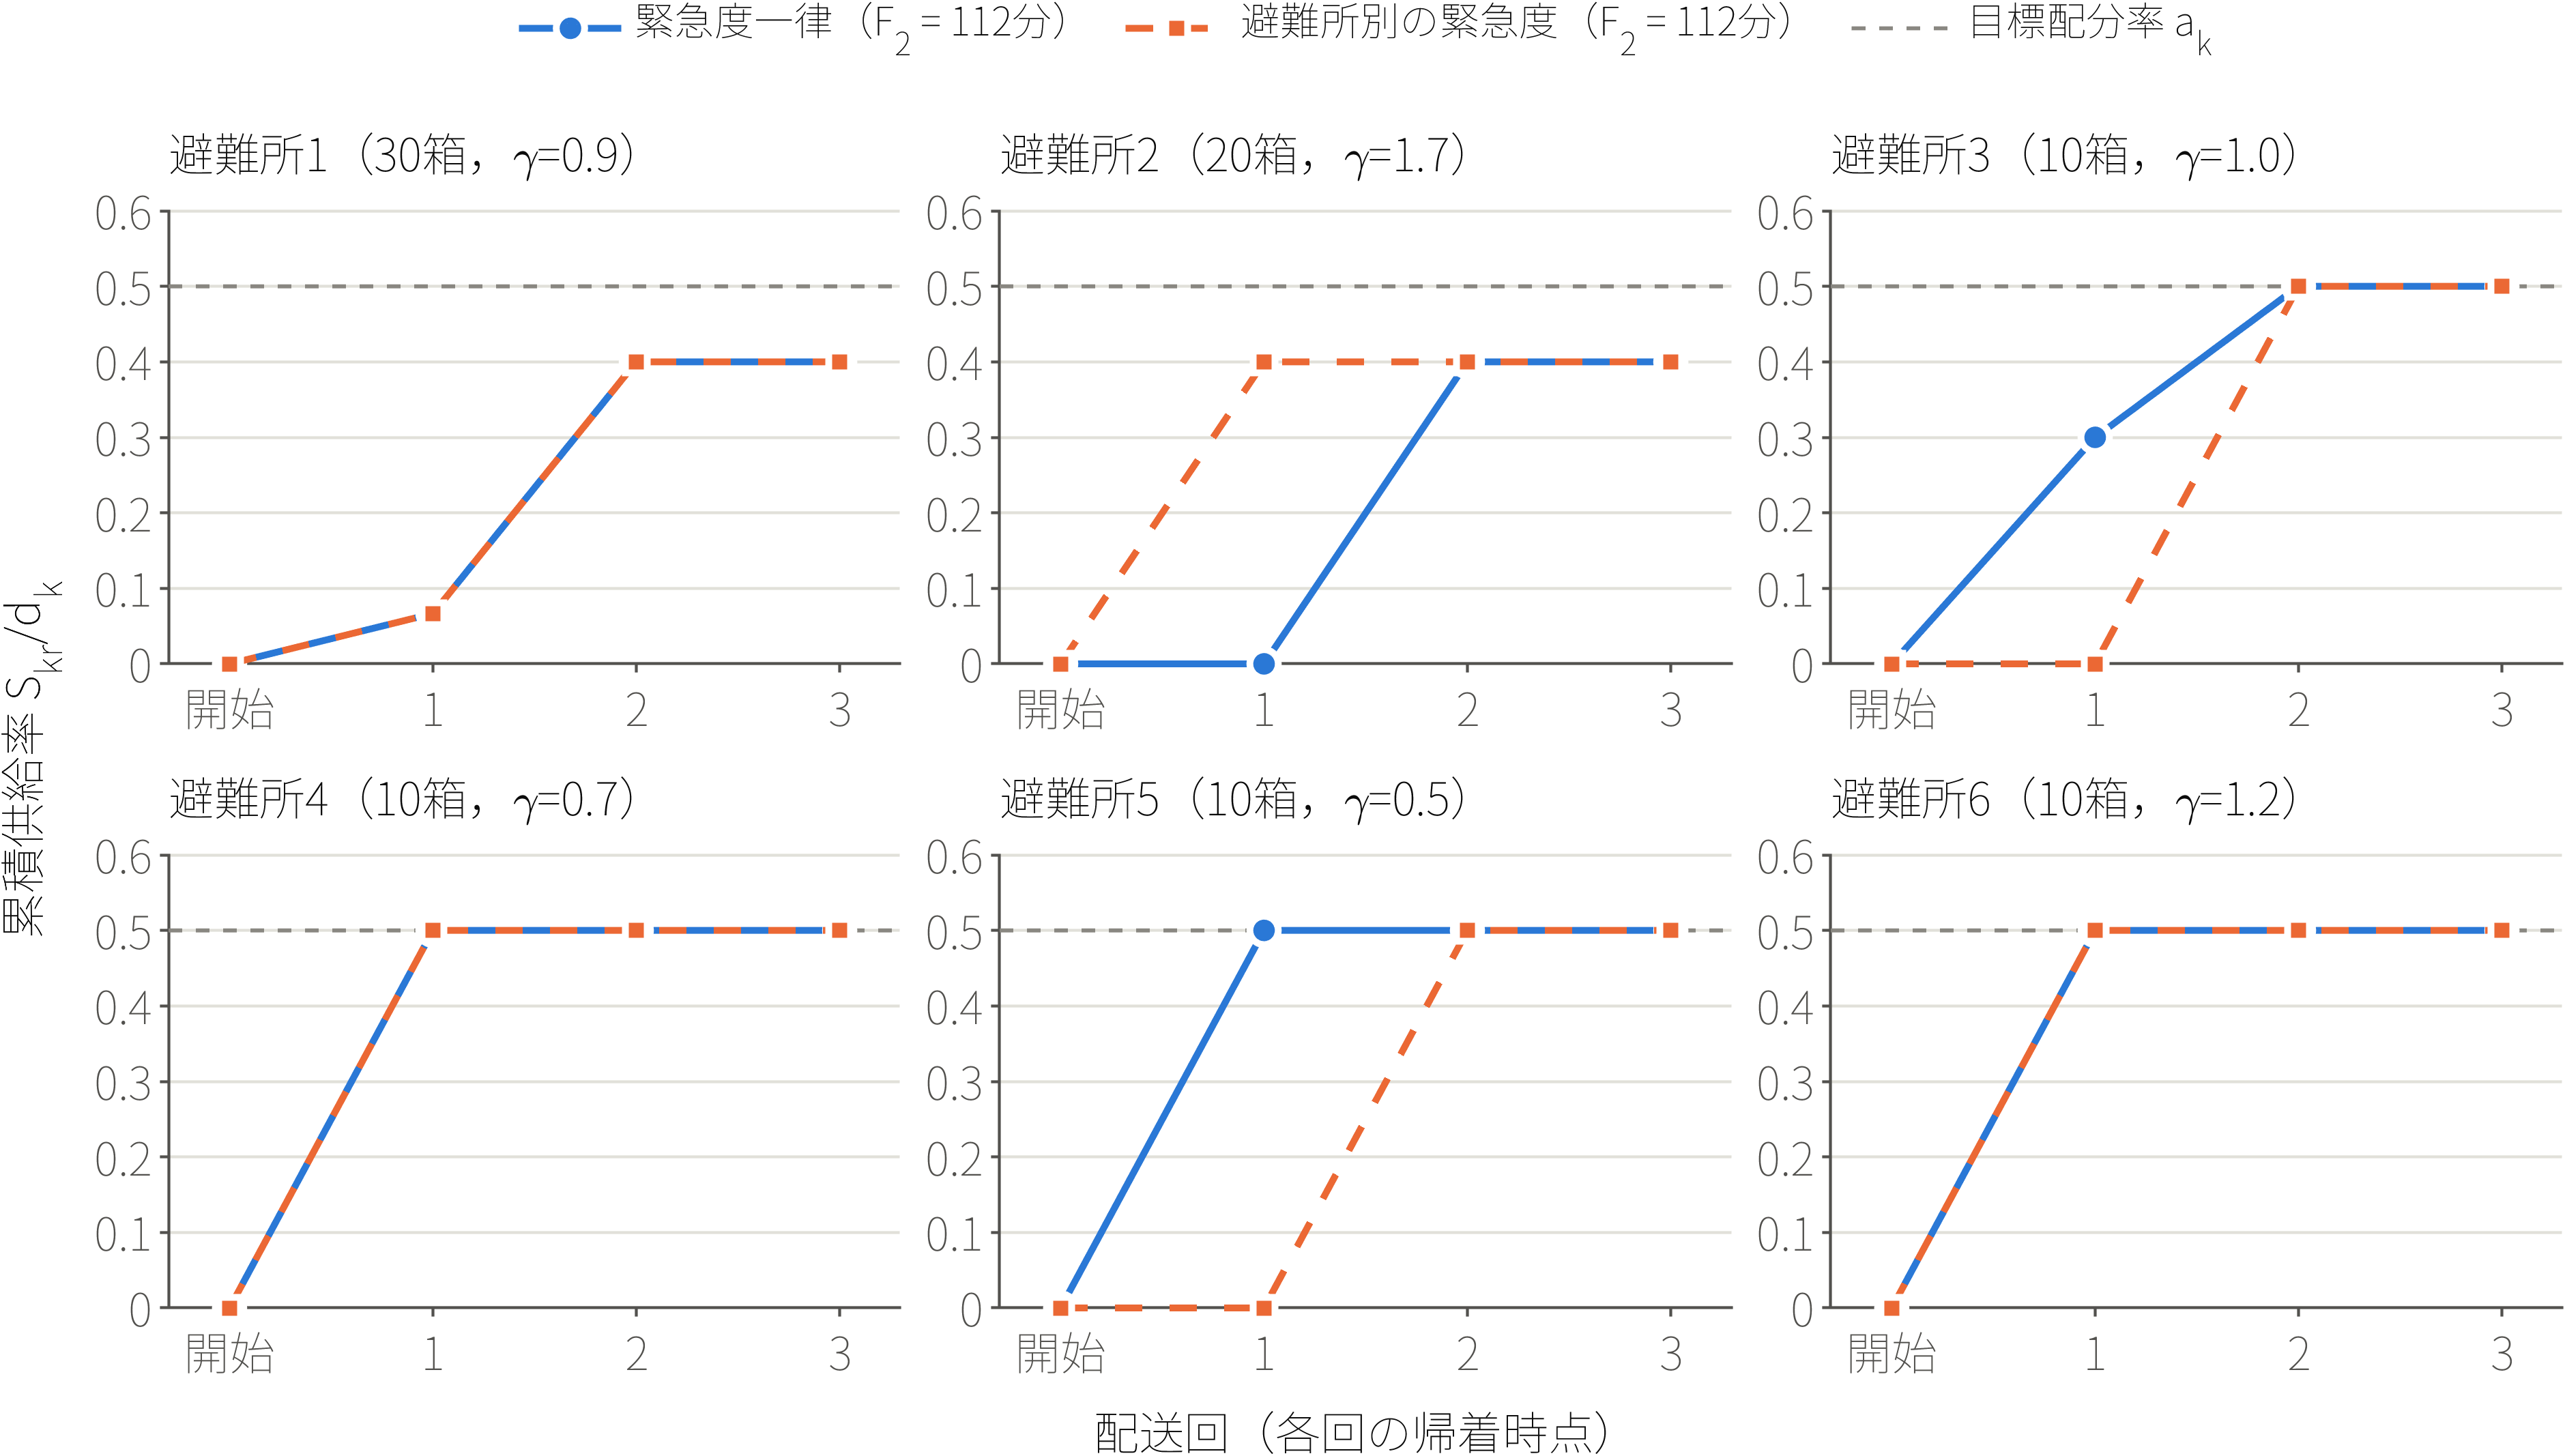

The data file committed next to this chart (first rows):
shelter, round, rate_uniform, rate_urgency
1, 0, 0, 0
2, 0, 0, 0
3, 0, 0, 0
4, 0, 0, 0
5, 0, 0, 0
6, 0, 0, 0
1, 1, 0.06667, 0.06667
2, 1, 0, 0.4
3, 1, 0.3, 0
4, 1, 0.5, 0.5
5, 1, 0.5, 0
6, 1, 0.5, 0.5
1, 2, 0.4, 0.4
2, 2, 0.4, 0.4
3, 2, 0.5, 0.5
4, 2, 0.5, 0.5
5, 2, 0.5, 0.5
6, 2, 0.5, 0.5
1, 3, 0.4, 0.4
2, 3, 0.4, 0.4
3, 3, 0.5, 0.5
4, 3, 0.5, 0.5
5, 3, 0.5, 0.5
6, 3, 0.5, 0.5
